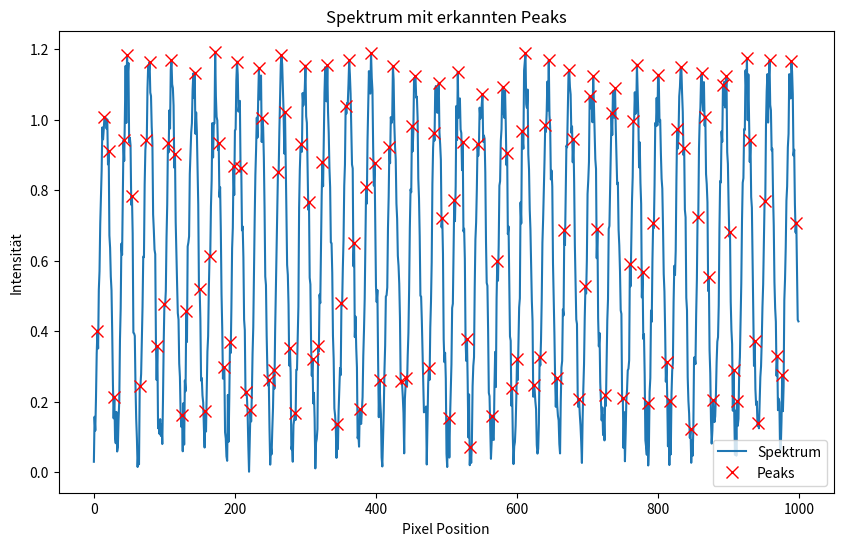

The matplotlib source for this figure:
import numpy as np
import matplotlib.pyplot as plt
from scipy.signal import find_peaks

def detect_peaks(spectrum, height=None, distance=5):
    """Findet Peaks im gegebenen Spektrum."""
    peaks, _ = find_peaks(spectrum, height=height, distance=distance)
    return peaks

def plot_spectrum_with_peaks(spectrum):
    """Zeigt das Spektrum mit erkannten Peaks an."""
    peaks = detect_peaks(spectrum, height=0.05 * np.max(spectrum))  # Höhe = 5% vom Maximum

    plt.figure(figsize=(10, 6))
    plt.plot(spectrum, label="Spektrum")
    plt.plot(peaks, spectrum[peaks], "x", label="Peaks", markersize=8, color="red")
    plt.title("Spektrum mit erkannten Peaks")
    plt.xlabel("Pixel Position")
    plt.ylabel("Intensität")
    plt.legend()
    plt.show()

# Test-Daten (kann entfernt werden, wenn es in der GUI verwendet wird)
if __name__ == "__main__":
    x = np.linspace(0, 100, 1000)
    spectrum = np.sin(x) ** 2 + 0.2 * np.random.rand(1000)
    plot_spectrum_with_peaks(spectrum)
